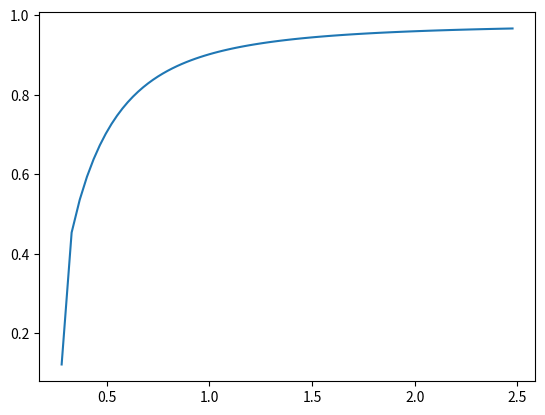

Here is the Python script that generated this plot:
#3.24 Use a computer to study the entropy, temperature, and heat capacity of an Einstein solid, as follows, Let the solid contain 50 oscillators, and from 0 to 100 units of energy. Make a table, analogous to Table 3.2, in which each row represents a different value for the energy. Use separate columns for the energy, multiplicity, entropy, temperature, and heat capacity. To calculate the temperature, evaluate \Delta U / \Delta S for two nearby rows in the table. The heat capacity can be omputed in a similar way.

from numpy import arange, log, zeros_like, insert
from scipy.special import factorial
from matplotlib.pyplot import plot, show

q = arange(0,101,1)
N = 50
omega = factorial(q + N - 1)/(factorial(q) * factorial(N - 1)) 
S = log(omega)
temp = (2/ (S[2:] - S[:-2]))
temp = insert(temp,0,0)
capacity = 2 / (50 * (temp[2:] - temp[:-2]))

plot(temp[1:-1], capacity)
show()

